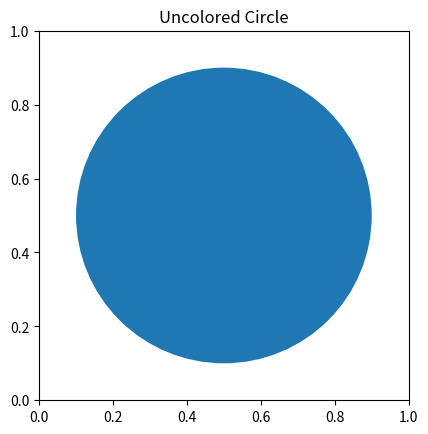

Write Python code to recreate this figure.
import matplotlib.pyplot as plt 
 
figure, axes = plt.subplots() 
cc = plt.Circle(( 0.5 , 0.5 ), 0.4 ) 
 
axes.set_aspect( 1 ) 
axes.add_artist( cc ) 
plt.title( 'Uncolored Circle' ) 
plt.show()

